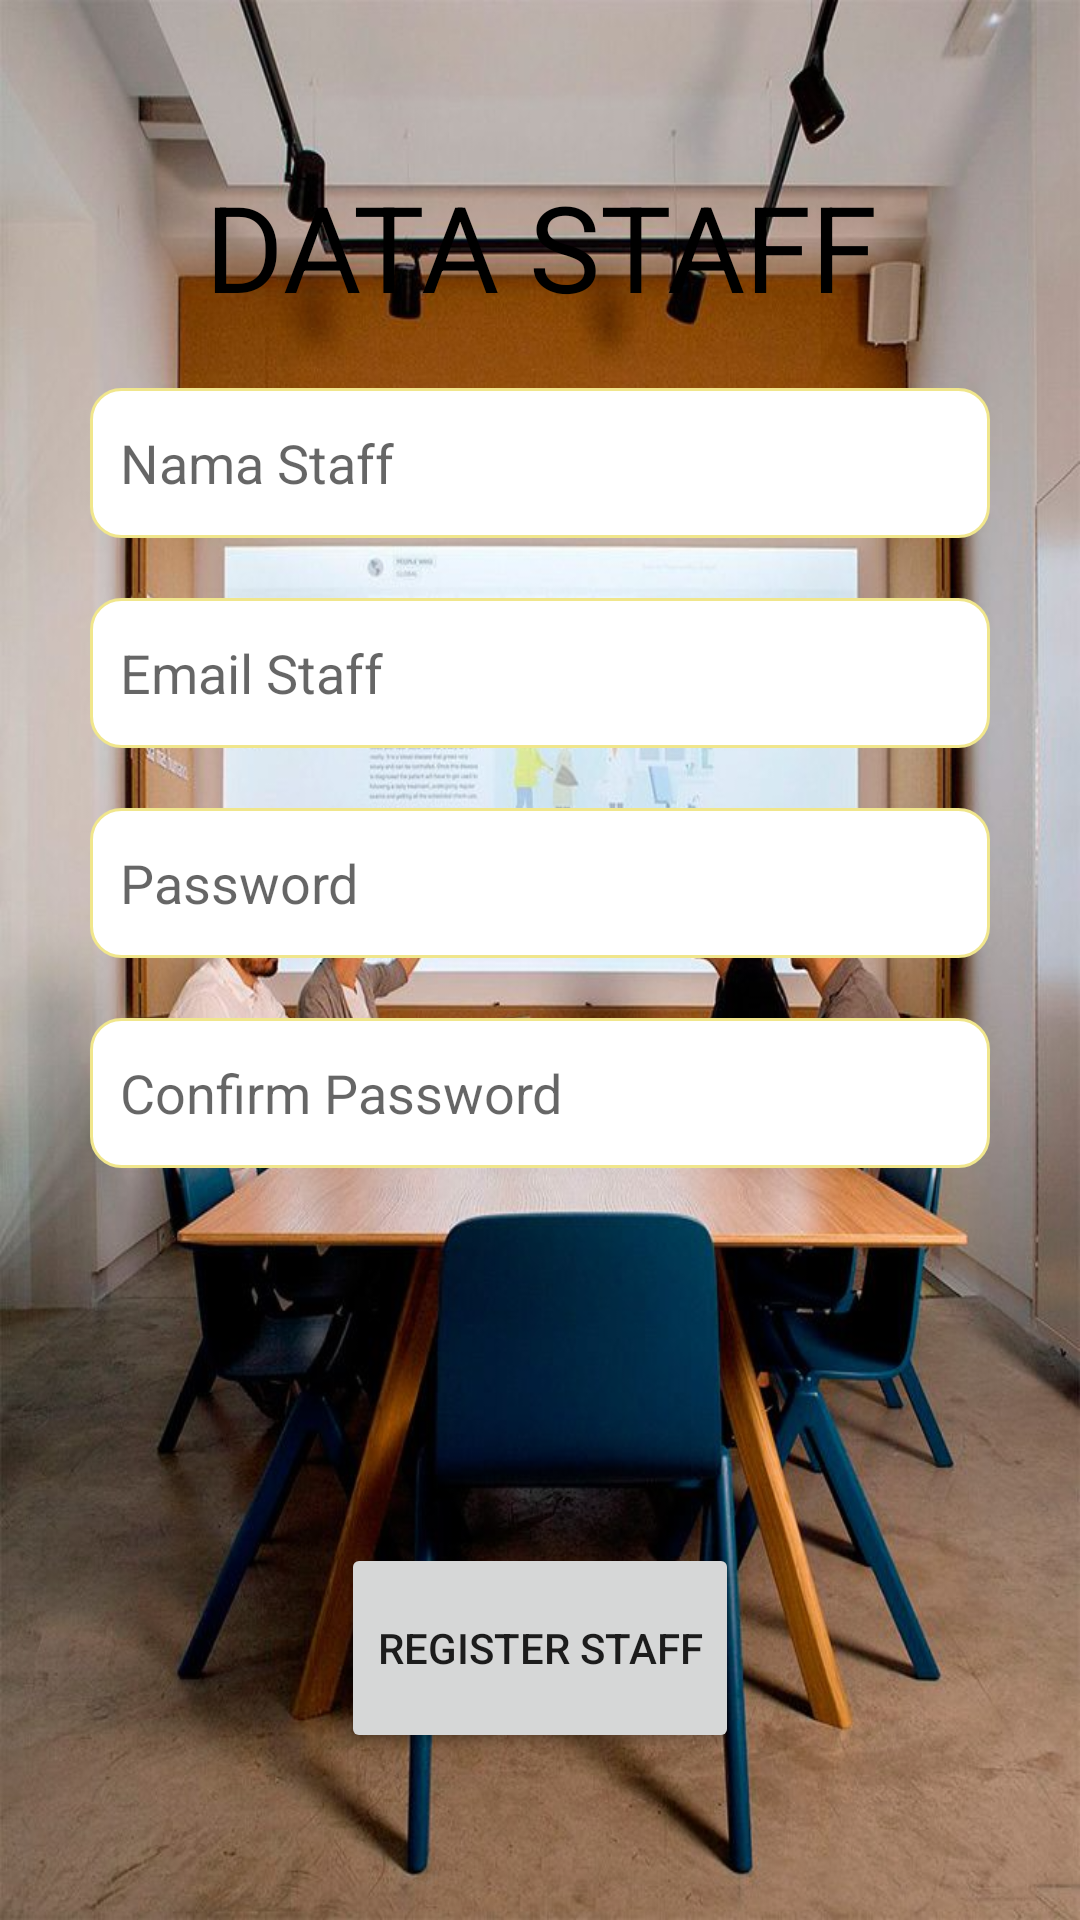

This screen was rendered from an Android layout file. Write that file and the resources it references.
<!-- AndroidManifest.xml: application theme Theme.FinalProject2 -->
<!-- res/layout/activity_add_staff.xml -->
<?xml version="1.0" encoding="utf-8"?>
<RelativeLayout xmlns:android="http://schemas.android.com/apk/res/android"
    xmlns:app="http://schemas.android.com/apk/res-auto"
    xmlns:tools="http://schemas.android.com/tools"
    android:layout_width="match_parent"
    android:layout_height="match_parent"
    android:background="@drawable/add_staff"
    tools:context=".AddStaff"
    android:gravity="center">

    <TextView
        android:id="@+id/txtDataStaff"
        android:layout_width="match_parent"
        android:layout_height="50dp"
        android:gravity="center"
        android:layout_above="@+id/namaStaff"
        android:text="DATA STAFF"
        android:textSize="40dp"
        android:layout_marginBottom="24dp"
        android:textColor="@color/black"/>


    <EditText
        android:drawablePadding="10dp"
        android:paddingStart="10dp"
        android:paddingEnd="10dp"
        android:hint="Nama Staff"
        android:background="@drawable/custom_input"
        android:id="@+id/namaStaff"
        android:layout_width="300dp"
        android:layout_height="50dp"
        android:ems="10"
        android:layout_centerHorizontal="true"
        android:inputType="text" />

    <EditText
        android:layout_marginTop="20dp"
        android:paddingStart="10dp"
        android:paddingEnd="10dp"
        android:background="@drawable/custom_input"
        android:layout_below="@+id/namaStaff"
        android:drawablePadding="10dp"
        android:id="@+id/emailStaff"
        android:layout_width="300dp"
        android:layout_height="50dp"
        android:ems="10"
        android:hint="Email Staff"
        android:layout_centerHorizontal="true"
        android:inputType="textEmailAddress" />

    <EditText
        android:layout_marginTop="20dp"
        android:paddingStart="10dp"
        android:paddingEnd="10dp"
        android:background="@drawable/custom_input"
        android:layout_below="@+id/emailStaff"
        android:drawablePadding="10dp"
        android:id="@+id/passwordStaff"
        android:layout_width="300dp"
        android:layout_height="50dp"
        android:ems="10"
        android:hint="Password"
        android:layout_centerHorizontal="true"
        android:inputType="textPassword" />

    <EditText
        android:layout_marginTop="20dp"
        android:paddingStart="10dp"
        android:paddingEnd="10dp"
        android:background="@drawable/custom_input"
        android:layout_below="@+id/passwordStaff"
        android:drawablePadding="10dp"
        android:id="@+id/confirmPassword"
        android:layout_width="300dp"
        android:layout_height="50dp"
        android:ems="10"
        android:hint="Confirm Password"
        android:layout_centerHorizontal="true"
        android:inputType="textPassword" />

    <Button
        android:layout_marginTop="125dp"
        android:layout_centerHorizontal="true"
        android:layout_width="wrap_content"
        android:layout_height="70dp"
        android:text="REGISTER STAFF"
        android:id="@+id/btnAddStaff"
        android:layout_below="@+id/confirmPassword"/>


</RelativeLayout>
<!-- resources referenced by this layout -->
<resources>
  <color name="black">#FF000000</color>
  <!-- drawable add_staff: png bitmap (drawable, 996246 bytes) -->
  <!-- drawable custom_input (drawable) -->
  <?xml version="1.0" encoding="utf-8"?>
  <selector xmlns:android="http://schemas.android.com/apk/res/android">
  
      <item android:state_enabled="true" android:state_focused="true">
          <shape android:shape="rectangle">
              <solid android:color="@color/white"/>
              <corners android:radius="10dp"/>
              <stroke android:color="@color/white" android:width="1dp"/>
          </shape>
      </item>
  
      <item android:state_enabled="true">
          <shape android:shape="rectangle">
              <solid android:color="@color/white"/>
              <corners android:radius="10dp"/>
              <stroke android:color="@color/khaki" android:width="1dp"/>
          </shape>
      </item>
  
  </selector>
  <style name="Theme.FinalProject2" parent="Theme.MaterialComponents.DayNight.DarkActionBar">
          
          <item name="colorPrimary">@color/purple_500</item>
          <item name="colorPrimaryVariant">@color/purple_700</item>
          <item name="colorOnPrimary">@color/white</item>
          
          <item name="colorSecondary">@color/teal_200</item>
          <item name="colorSecondaryVariant">@color/teal_700</item>
          <item name="colorOnSecondary">@color/black</item>
          
          <item name="android:statusBarColor">?attr/colorPrimaryVariant</item>
          
      </style>
  <color name="white">#FFFFFFFF</color>
  <color name="khaki">#F0E68C</color>
  <color name="purple_500">#FF6200EE</color>
  <color name="purple_700">#FF3700B3</color>
  <color name="teal_200">#FF03DAC5</color>
  <color name="teal_700">#FF018786</color>
</resources>
